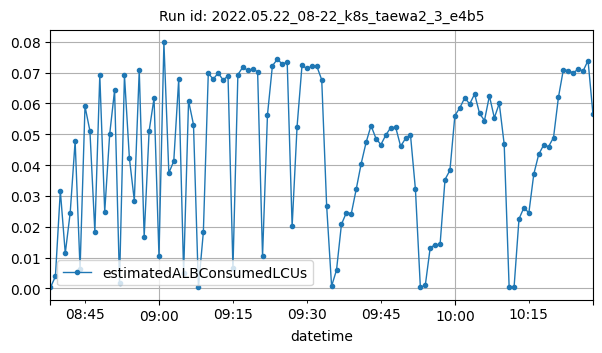

The data file committed next to this chart (first rows):
datetime, estimatedALBConsumedLCUs
2022-05-22T08:38:00Z, 0.00028
2022-05-22T08:39:00Z, 0.00386
2022-05-22T08:40:00Z, 0.03164
2022-05-22T08:41:00Z, 0.01138
2022-05-22T08:42:00Z, 0.02452
2022-05-22T08:43:00Z, 0.04779
2022-05-22T08:44:00Z, 0.00629
2022-05-22T08:45:00Z, 0.05905
2022-05-22T08:46:00Z, 0.05106
2022-05-22T08:47:00Z, 0.01829
2022-05-22T08:48:00Z, 0.06915
2022-05-22T08:49:00Z, 0.02487
2022-05-22T08:50:00Z, 0.04992
2022-05-22T08:51:00Z, 0.06424
2022-05-22T08:52:00Z, 0.00186
2022-05-22T08:53:00Z, 0.06912
2022-05-22T08:54:00Z, 0.04231
2022-05-22T08:55:00Z, 0.02846
2022-05-22T08:56:00Z, 0.07078
2022-05-22T08:57:00Z, 0.01675
2022-05-22T08:58:00Z, 0.05102
2022-05-22T08:59:00Z, 0.06168
2022-05-22T09:00:00Z, 0.01051
2022-05-22T09:01:00Z, 0.07976
2022-05-22T09:02:00Z, 0.03743
2022-05-22T09:03:00Z, 0.04126
2022-05-22T09:04:00Z, 0.06778
2022-05-22T09:05:00Z, 0.00498
2022-05-22T09:06:00Z, 0.06083
2022-05-22T09:07:00Z, 0.05311
2022-05-22T09:08:00Z, 0.00032
2022-05-22T09:09:00Z, 0.01825
2022-05-22T09:10:00Z, 0.06977
2022-05-22T09:11:00Z, 0.06785
2022-05-22T09:12:00Z, 0.06985
2022-05-22T09:13:00Z, 0.06761
2022-05-22T09:14:00Z, 0.06887
2022-05-22T09:15:00Z, 0.00644
2022-05-22T09:16:00Z, 0.06931
2022-05-22T09:17:00Z, 0.07176
2022-05-22T09:18:00Z, 0.07074
2022-05-22T09:19:00Z, 0.07114
2022-05-22T09:20:00Z, 0.07028
2022-05-22T09:21:00Z, 0.01035
2022-05-22T09:22:00Z, 0.0563
2022-05-22T09:23:00Z, 0.07219
2022-05-22T09:24:00Z, 0.07431
2022-05-22T09:25:00Z, 0.07277
2022-05-22T09:26:00Z, 0.07337
2022-05-22T09:27:00Z, 0.0201
2022-05-22T09:28:00Z, 0.05243
2022-05-22T09:29:00Z, 0.07229
2022-05-22T09:30:00Z, 0.07133
2022-05-22T09:31:00Z, 0.072
2022-05-22T09:32:00Z, 0.07207
2022-05-22T09:33:00Z, 0.06766
2022-05-22T09:34:00Z, 0.02672
2022-05-22T09:35:00Z, 0.00071
2022-05-22T09:36:00Z, 0.00593
2022-05-22T09:37:00Z, 0.02078
... 51 more rows
